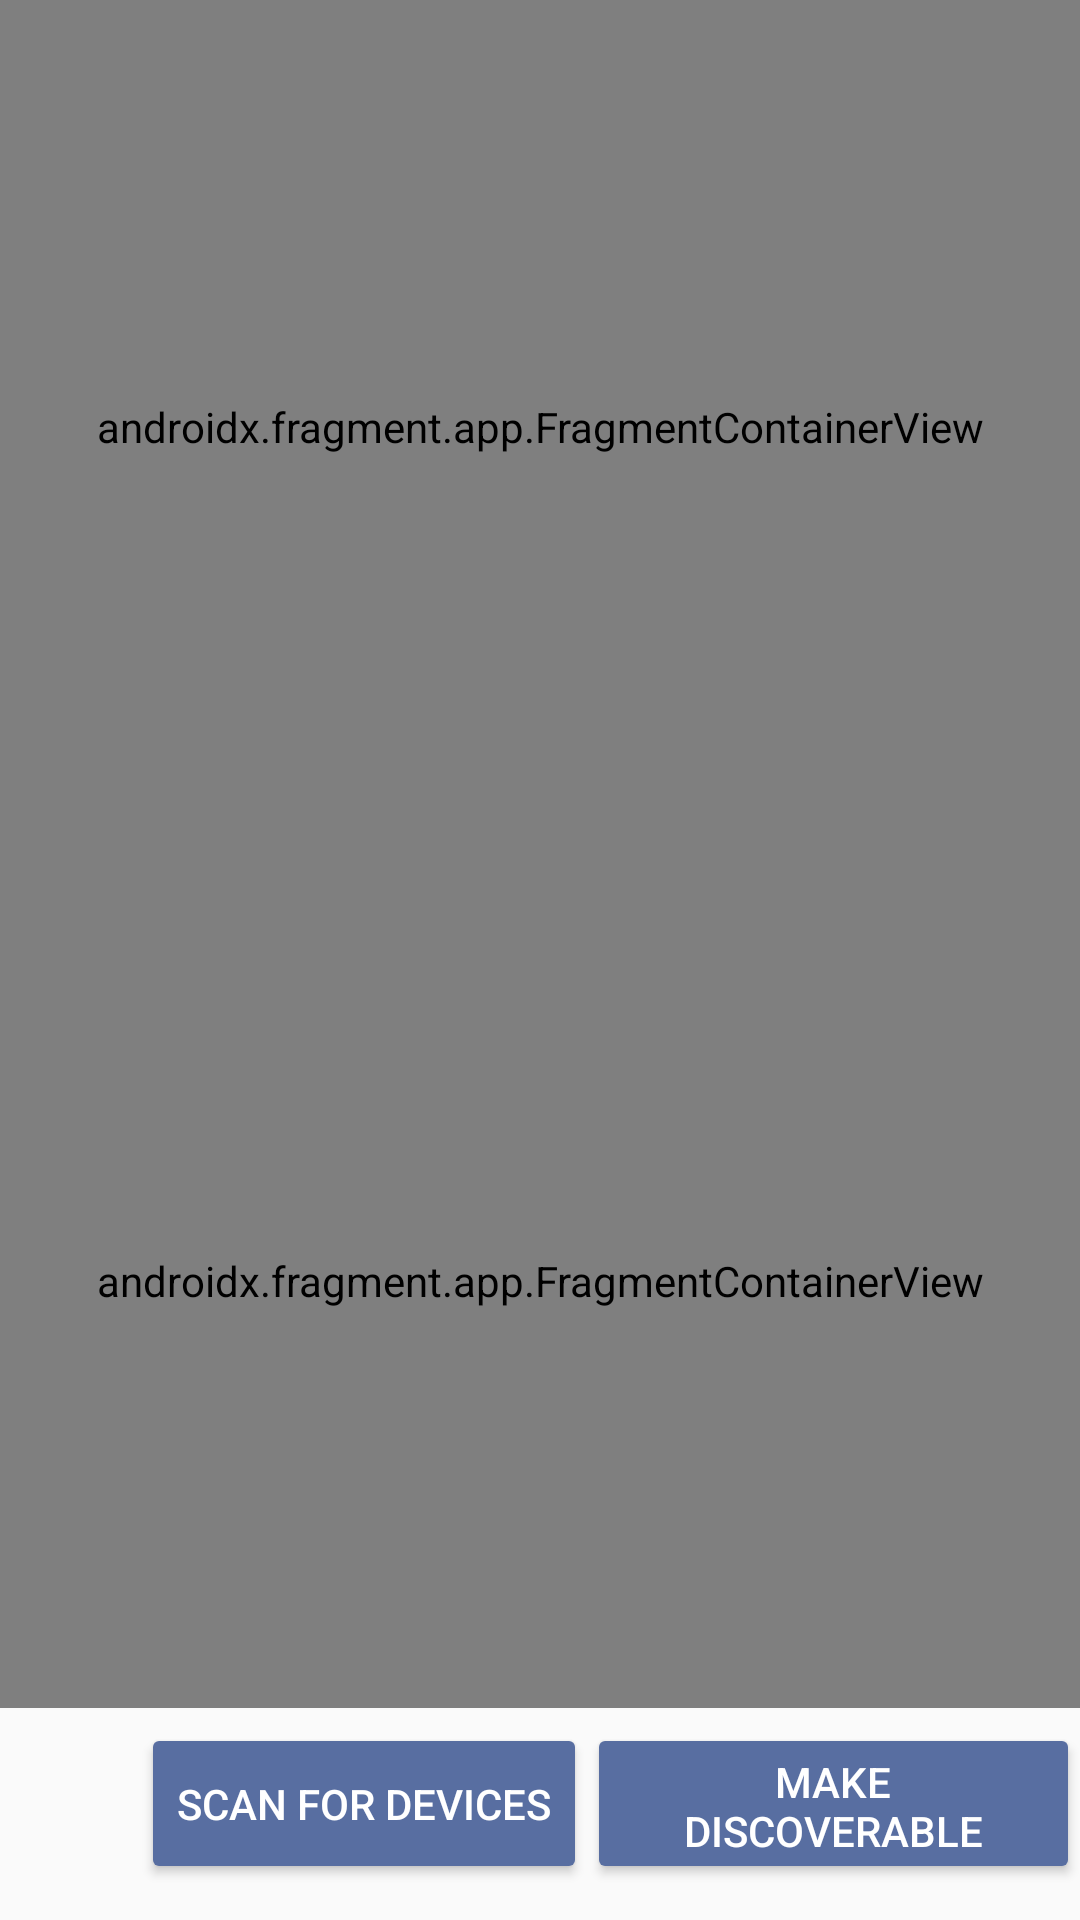

This screen was rendered from an Android layout file. Write that file and the resources it references.
<!-- AndroidManifest.xml: application theme AppTheme -->
<!-- res/layout/fragment_devices.xml -->
<?xml version="1.0" encoding="utf-8"?>
<LinearLayout xmlns:android="http://schemas.android.com/apk/res/android"
    xmlns:app="http://schemas.android.com/apk/res-auto"
    xmlns:tools="http://schemas.android.com/tools"
    android:layout_width="match_parent"
    android:layout_height="match_parent"
    android:background="@drawable/background2"
    android:orientation="vertical"
    tools:context=".DevicesFragment">

    
    
    
    
    
    


    
    
    
    
    
    
    
    

    
    
    
    

    
    
    
    
    
    
    
    

    
    
    
    


    <androidx.fragment.app.FragmentContainerView
        android:id="@+id/pairedDeviceFragment"
        android:name="com.example.chatapp.PairedDeviceFragment"
        android:layout_width="match_parent"
        android:layout_height="match_parent"
        android:layout_weight="0.5" />

    <androidx.fragment.app.FragmentContainerView
        android:id="@+id/availableDeviceFragment"
        android:name="com.example.chatapp.AvailableDeviceFragment"
        android:layout_width="match_parent"
        android:layout_height="match_parent"
        android:layout_weight="0.5" />

    <LinearLayout
        android:layout_width="match_parent"
        android:layout_height="match_parent"
        android:layout_weight="0.8"
        android:orientation="horizontal"
        android:paddingLeft="47dp"
        android:paddingTop="5dp"
        android:paddingBottom="12dp">

        <Button
            android:id="@+id/btn_scan"
            android:layout_width="wrap_content"
            android:layout_height="match_parent"
            android:backgroundTint="#586EA1"
            android:textColor="@color/white"
            android:text="Scan For Devices" />

        <Button
            android:id="@+id/btn_visibility"
            android:layout_width="wrap_content"
            android:layout_height="match_parent"
            android:backgroundTint="#586EA1"
            android:textColor="@color/white"
            android:text="Make discoverable" />
    </LinearLayout>


</LinearLayout>
<!-- resources referenced by this layout -->
<resources>
  <color name="white">#FFFFFFFF</color>
  <style name="AppTheme" parent="Theme.AppCompat.Light.NoActionBar">
  
          <item name="colorAccent">@color/gray</item>
          <item name="colorPrimary">@color/teal_700</item>
          <item name="colorPrimaryDark">@color/black</item>
          <item name="android:textColorSecondary">@color/white</item>
  
      </style>
  <color name="gray">#FF656868</color>
  <color name="teal_700">#FF018786</color>
  <color name="black">#FF000000</color>
</resources>
